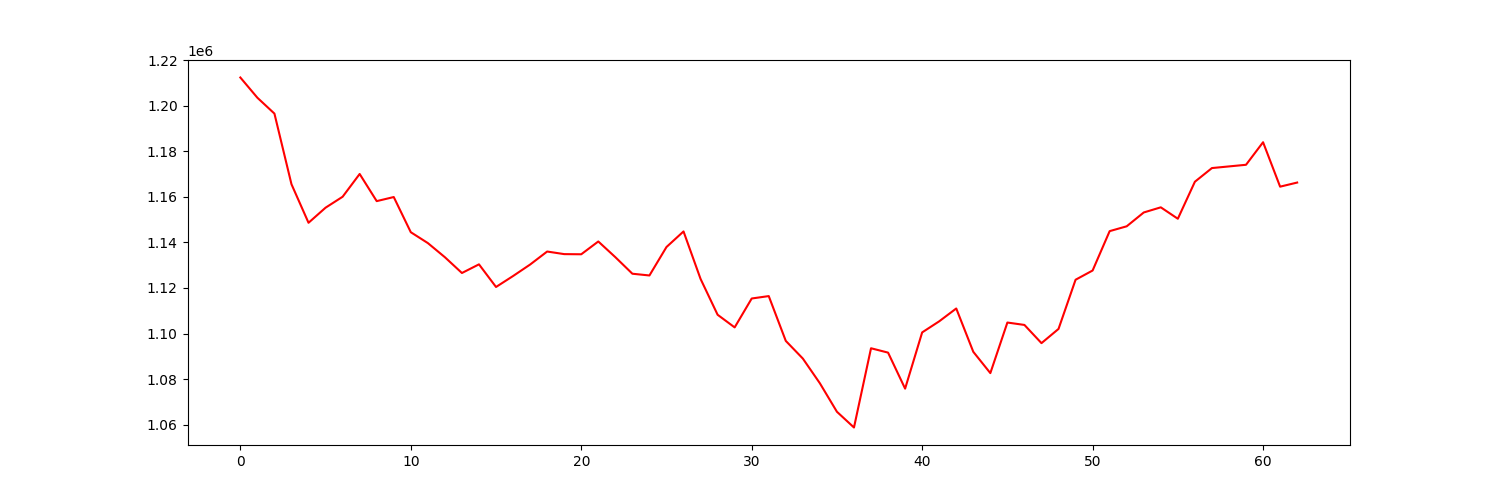

The data file committed next to this chart (first rows):
account_value, date, daily_return
1212336, 2022-01-03, 
1203457, 2022-01-04, -0.007324
1196496, 2022-01-05, -0.005784
1165507, 2022-01-06, -0.0259
1148596, 2022-01-07, -0.01451
1155214, 2022-01-10, 0.005762
1160012, 2022-01-11, 0.004153
1170005, 2022-01-12, 0.008615
1158093, 2022-01-13, -0.01018
1159887, 2022-01-14, 0.001549
1144452, 2022-01-18, -0.01331
1139687, 2022-01-19, -0.004164
1133482, 2022-01-20, -0.005445
1126555, 2022-01-21, -0.006111
1130353, 2022-01-24, 0.003371
1120423, 2022-01-25, -0.008785
1125229, 2022-01-26, 0.00429
1130268, 2022-01-27, 0.004478
1135978, 2022-01-28, 0.005052
1134842, 2022-01-31, -0.001
1134773, 2022-02-01, -6.044589145759449e-05
1140388, 2022-02-02, 0.004948
1133501, 2022-02-03, -0.006039
1126239, 2022-02-04, -0.006406
1125473, 2022-02-07, -0.0006801
1137953, 2022-02-08, 0.01109
1144792, 2022-02-09, 0.00601
1123954, 2022-02-10, -0.0182
1108237, 2022-02-11, -0.01398
1102691, 2022-02-14, -0.005005
1115367, 2022-02-15, 0.0115
1116427, 2022-02-16, 0.0009499
1096762, 2022-02-17, -0.01761
1089012, 2022-02-18, -0.007066
1078165, 2022-02-22, -0.00996
1065669, 2022-02-23, -0.01159
1058767, 2022-02-24, -0.006477
1093533, 2022-02-25, 0.03284
1091623, 2022-02-28, -0.001747
1075817, 2022-03-01, -0.01448
1100492, 2022-03-02, 0.02294
1105355, 2022-03-03, 0.004419
1110991, 2022-03-04, 0.005099
1091976, 2022-03-07, -0.01712
1082631, 2022-03-08, -0.008557
1104822, 2022-03-09, 0.0205
1103768, 2022-03-10, -0.0009545
1095783, 2022-03-11, -0.007234
1102019, 2022-03-14, 0.005691
1123597, 2022-03-15, 0.01958
1127649, 2022-03-16, 0.003607
1144928, 2022-03-17, 0.01532
1147048, 2022-03-18, 0.001852
1153115, 2022-03-21, 0.005289
1155373, 2022-03-22, 0.001958
1150358, 2022-03-23, -0.00434
1166599, 2022-03-24, 0.01412
1172600, 2022-03-25, 0.005144
1173320, 2022-03-28, 0.0006144
1174039, 2022-03-29, 0.0006129
... 3 more rows
